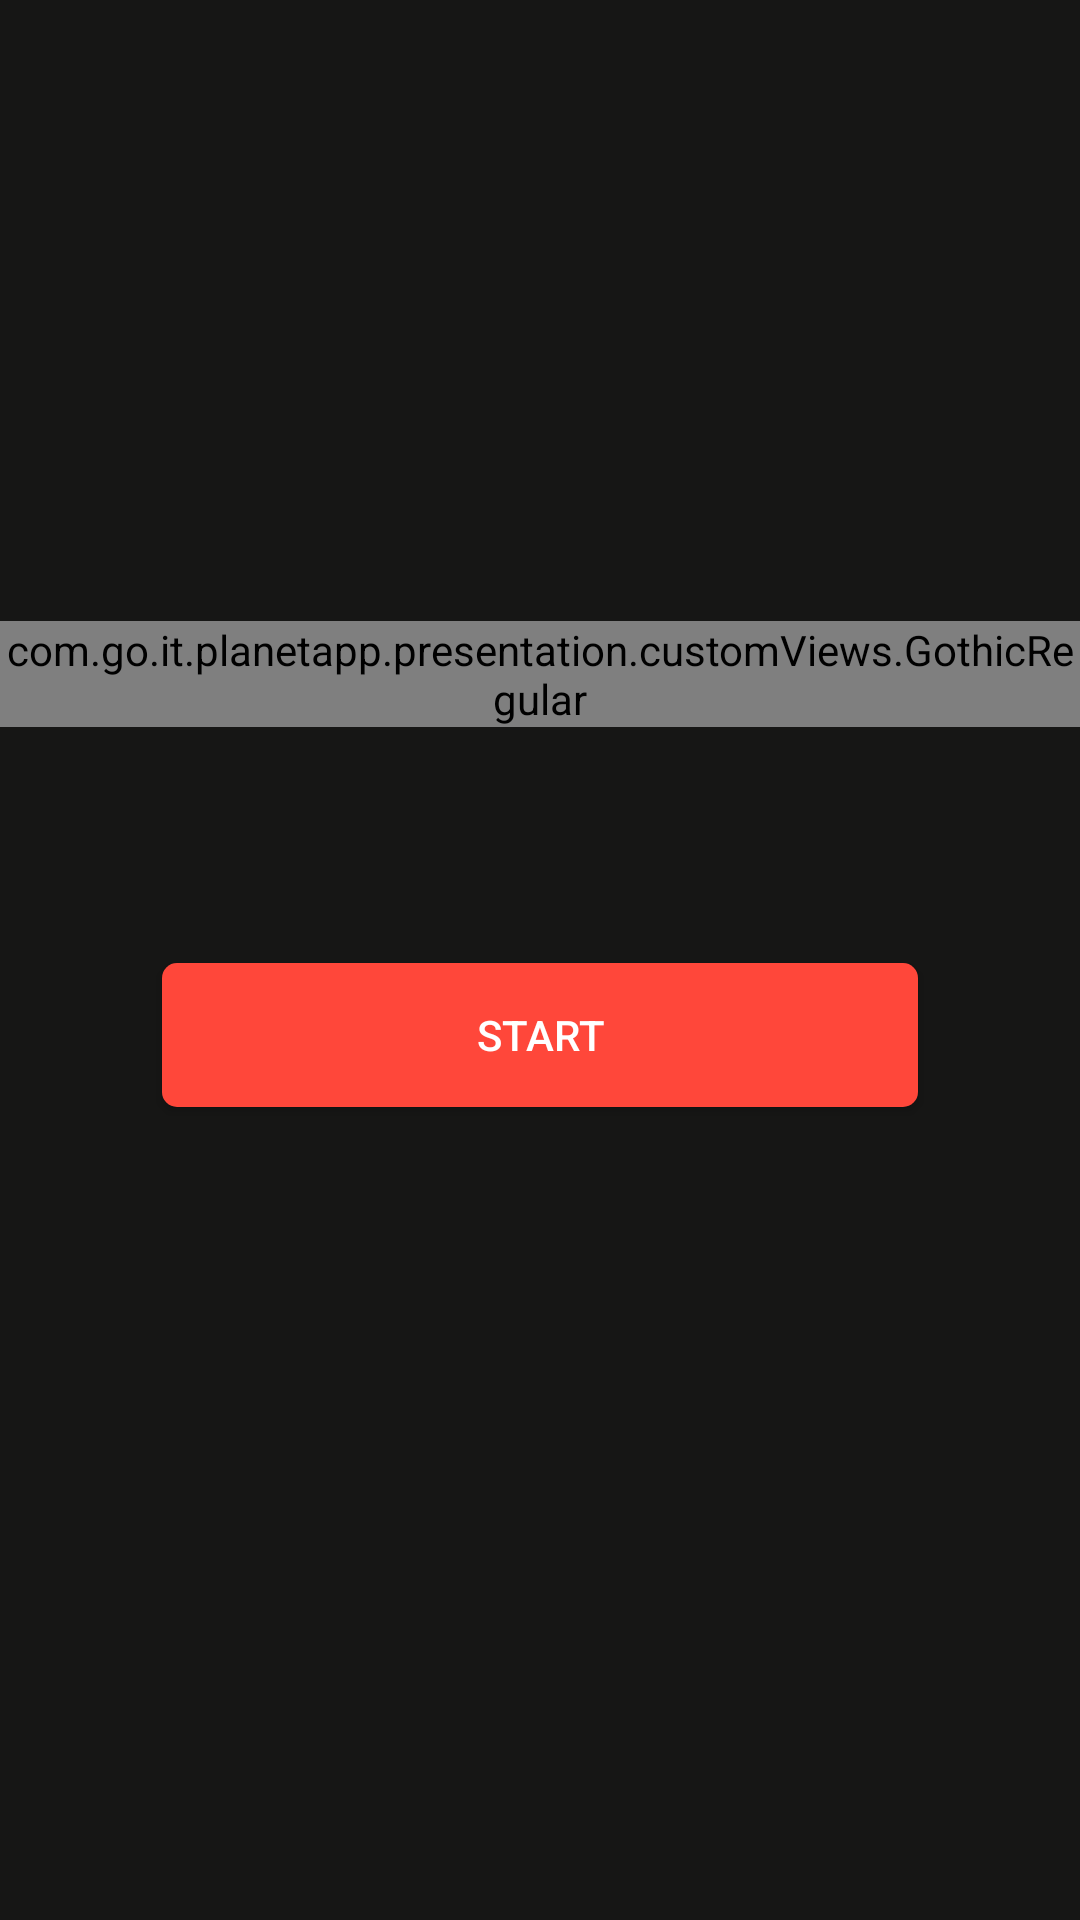

Here is an Android app screen rendered from its layout file. Give the layout XML and the strings, colors and styles it references.
<!-- AndroidManifest.xml: application theme AppTheme -->
<!-- res/layout/activity_main.xml -->
<?xml version="1.0" encoding="utf-8"?>
<androidx.constraintlayout.widget.ConstraintLayout xmlns:android="http://schemas.android.com/apk/res/android"
    xmlns:app="http://schemas.android.com/apk/res-auto"
    android:layout_width="match_parent"
    android:background="@color/colorPrimary"
    android:layout_height="match_parent">

    <com.go.it.planetapp.presentation.customViews.GothicRegular
        android:id="@+id/activity_main_text"
        android:layout_width="wrap_content"
        android:layout_height="wrap_content"
        android:text="@string/start_dev_star_wars_explor"
        android:textColor="@color/white"
        android:textSize="26sp"
        app:layout_constraintBottom_toTopOf="@id/activity_main_button"
        app:layout_constraintLeft_toLeftOf="@id/guideline3"
        app:layout_constraintRight_toRightOf="@id/guideline2"
        app:layout_constraintTop_toTopOf="@id/guideline4" />

    <androidx.constraintlayout.widget.Guideline
        android:id="@+id/guideline"
        android:layout_width="wrap_content"
        android:layout_height="wrap_content"
        android:orientation="horizontal"
        app:layout_constraintGuide_percent="0.7" />

    <Button
        android:id="@+id/activity_main_button"
        android:layout_width="0dp"
        android:layout_height="wrap_content"
        android:background="@drawable/button_background"
        android:text="@string/start"
        android:onClick="navigateToPlanetList"
        android:textColor="@color/white"
        app:layout_constraintBottom_toBottomOf="@id/guideline"
        app:layout_constraintLeft_toLeftOf="@id/guideline3"
        app:layout_constraintRight_toRightOf="@id/guideline2"
        app:layout_constraintTop_toBottomOf="@id/activity_main_text" />

    <androidx.constraintlayout.widget.Guideline
        android:id="@+id/guideline2"
        android:layout_width="wrap_content"
        android:layout_height="wrap_content"
        android:orientation="vertical"
        app:layout_constraintGuide_percent="0.85" />

    <androidx.constraintlayout.widget.Guideline
        android:id="@+id/guideline3"
        android:layout_width="wrap_content"
        android:layout_height="wrap_content"
        android:orientation="vertical"
        app:layout_constraintGuide_percent="0.15" />

    <androidx.constraintlayout.widget.Guideline
        android:id="@+id/guideline4"
        android:layout_width="wrap_content"
        android:layout_height="wrap_content"
        android:orientation="horizontal"
        app:layout_constraintGuide_percent=".20" />

</androidx.constraintlayout.widget.ConstraintLayout>
<!-- resources referenced by this layout -->
<resources>
  <color name="colorPrimary">#161615</color>
  <color name="white">#ffffff</color>
  <!-- drawable button_background (drawable) -->
  <?xml version="1.0" encoding="utf-8"?>
  <shape android:shape="rectangle" xmlns:android="http://schemas.android.com/apk/res/android">
  <solid android:color="@color/red"/>
      <corners android:radius="5dp"/>
  </shape>
  <string name="start">START</string>
  <string name="start_dev_star_wars_explor">StartDev  \nStar Wars \nEXPLOR</string>
  <style name="AppTheme" parent="Theme.AppCompat.Light.NoActionBar">
          
          <item name="colorPrimary">@color/colorPrimary</item>
          <item name="colorPrimaryDark">@color/colorPrimaryDark</item>
          <item name="colorAccent">@color/colorAccent</item>
          <item name="android:windowBackground">@color/colorPrimary</item>
      </style>
  <color name="red">#ff473a</color>
  <color name="colorPrimaryDark">#000000</color>
  <color name="colorAccent">#ffffff</color>
</resources>
